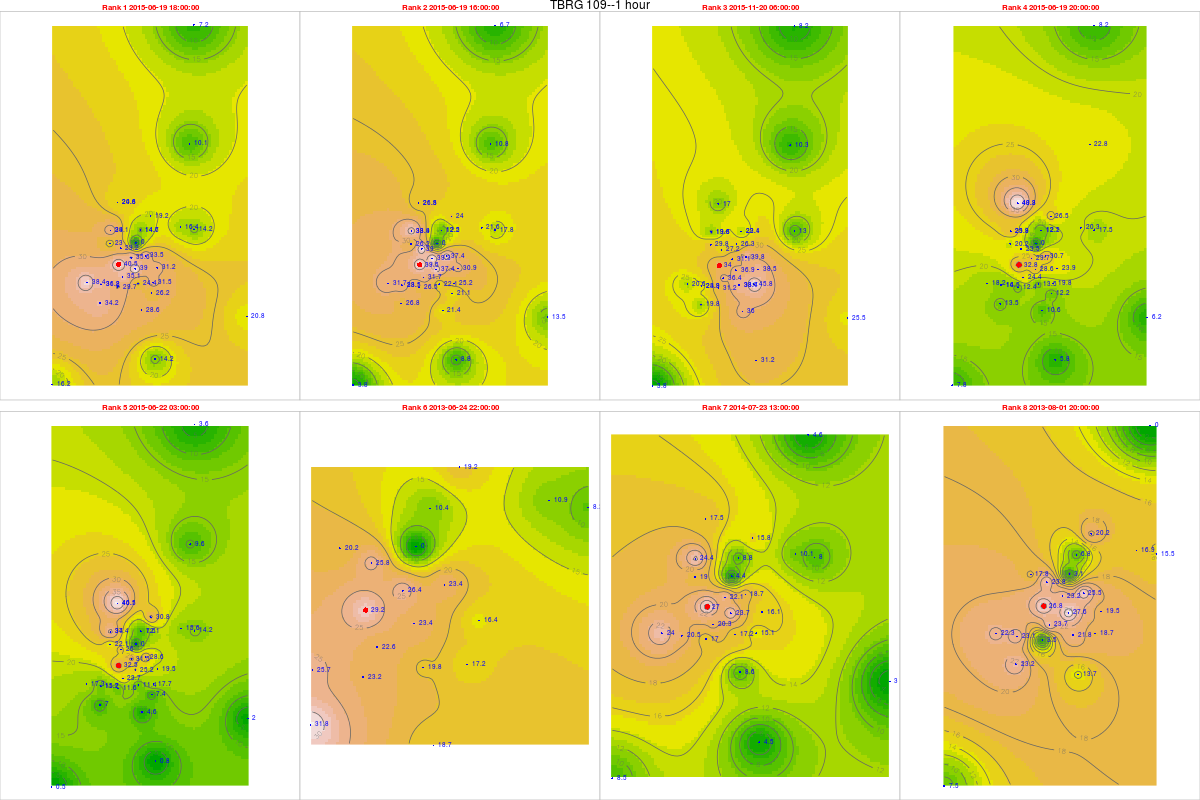

Source data for this figure (header and first rows):
, tips, mm, dt.tm, Unit_ID, Rank, cat, gid, Unit_ID, Lat, Long, x, y, z, location, remarks, elevation, slope, aspect, coords.x1, coords.x2
17791, 1.62, 40.5, 2015-06-19 18:00:00, TBRG 109, 1, 12, 32, TBRG 109, 11.28, 76.56, 670360, 1247555, 2402, Off road branching off Kollari Betta roa…, On ridge, 2378, 19.84, 243.7, 670360, 1247555
17789, 1.58, 39.5, 2015-06-19 16:00:00, TBRG 109, 2, 12, 32, TBRG 109, 11.28, 76.56, 670360, 1247555, 2402, Off road branching off Kollari Betta roa…, On ridge, 2378, 19.84, 243.7, 670360, 1247555
21475, 1.36, 34, 2015-11-20 06:00:00, TBRG 109, 3, 12, 32, TBRG 109, 11.28, 76.56, 670360, 1247555, 2402, Off road branching off Kollari Betta roa…, On ridge, 2378, 19.84, 243.7, 670360, 1247555
17793, 1.31, 32.75, 2015-06-19 20:00:00, TBRG 109, 4, 12, 32, TBRG 109, 11.28, 76.56, 670360, 1247555, 2402, Off road branching off Kollari Betta roa…, On ridge, 2378, 19.84, 243.7, 670360, 1247555
17848, 1.3, 32.5, 2015-06-22 03:00:00, TBRG 109, 5, 12, 32, TBRG 109, 11.28, 76.56, 670360, 1247555, 2402, Off road branching off Kollari Betta roa…, On ridge, 2378, 19.84, 243.7, 670360, 1247555
395, 1.17, 29.25, 2013-06-24 22:00:00, TBRG 109, 6, 12, 32, TBRG 109, 11.28, 76.56, 670360, 1247555, 2402, Off road branching off Kollari Betta roa…, On ridge, 2378, 19.84, 243.7, 670360, 1247555
9842, 1.08, 27, 2014-07-23 13:00:00, TBRG 109, 7, 12, 32, TBRG 109, 11.28, 76.56, 670360, 1247555, 2402, Off road branching off Kollari Betta roa…, On ridge, 2378, 19.84, 243.7, 670360, 1247555
1305, 1.07, 26.75, 2013-08-01 20:00:00, TBRG 109, 8, 12, 32, TBRG 109, 11.28, 76.56, 670360, 1247555, 2402, Off road branching off Kollari Betta roa…, On ridge, 2378, 19.84, 243.7, 670360, 1247555
18270, 0.96, 23.04, 2015-06-19 18:00:00, TBRG 101, 1, 20, 20, TBRG 101, 11.29, 76.56, 669881, 1248700, 2628, Kolaripetta top tower, No rain during installation, 2575, 22.47, 56.31, 669881, 1248700
18268, 1.09, 26.16, 2015-06-19 16:00:00, TBRG 101, 2, 20, 20, TBRG 101, 11.29, 76.56, 669881, 1248700, 2628, Kolaripetta top tower, No rain during installation, 2575, 22.47, 56.31, 669881, 1248700
21954, 1.24, 29.76, 2015-11-20 06:00:00, TBRG 101, 3, 20, 20, TBRG 101, 11.29, 76.56, 669881, 1248700, 2628, Kolaripetta top tower, No rain during installation, 2575, 22.47, 56.31, 669881, 1248700
18272, 0.84, 20.16, 2015-06-19 20:00:00, TBRG 101, 4, 20, 20, TBRG 101, 11.29, 76.56, 669881, 1248700, 2628, Kolaripetta top tower, No rain during installation, 2575, 22.47, 56.31, 669881, 1248700
18327, 0.92, 22.08, 2015-06-22 03:00:00, TBRG 101, 5, 20, 20, TBRG 101, 11.29, 76.56, 669881, 1248700, 2628, Kolaripetta top tower, No rain during installation, 2575, 22.47, 56.31, 669881, 1248700
874, 0.84, 20.16, 2013-06-24 22:00:00, TBRG 101, 6, 20, 20, TBRG 101, 11.29, 76.56, 669881, 1248700, 2628, Kolaripetta top tower, No rain during installation, 2575, 22.47, 56.31, 669881, 1248700
10321, 0.79, 18.96, 2014-07-23 13:00:00, TBRG 101, 7, 20, 20, TBRG 101, 11.29, 76.56, 669881, 1248700, 2628, Kolaripetta top tower, No rain during installation, 2575, 22.47, 56.31, 669881, 1248700
1784, 0.74, 17.76, 2013-08-01 20:00:00, TBRG 101, 8, 20, 20, TBRG 101, 11.29, 76.56, 669881, 1248700, 2628, Kolaripetta top tower, No rain during installation, 2575, 22.47, 56.31, 669881, 1248700
18273, 1.55, 35.65, 2015-06-19 18:00:00, TBRG 102, 1, 21, 21, TBRG 102, 11.28, 76.57, 671046, 1247911, 2351, Near V notch at First site, No rain during installation, 2340, 16.63, 206.9, 671046, 1247911
18271, 1.71, 39.33, 2015-06-19 16:00:00, TBRG 102, 2, 21, 21, TBRG 102, 11.28, 76.57, 671046, 1247911, 2351, Near V notch at First site, No rain during installation, 2340, 16.63, 206.9, 671046, 1247911
21815, 1.35, 31.05, 2015-11-20 06:00:00, TBRG 102, 3, 21, 21, TBRG 102, 11.28, 76.57, 671046, 1247911, 2351, Near V notch at First site, No rain during installation, 2340, 16.63, 206.9, 671046, 1247911
18275, 1.29, 29.67, 2015-06-19 20:00:00, TBRG 102, 4, 21, 21, TBRG 102, 11.28, 76.57, 671046, 1247911, 2351, Near V notch at First site, No rain during installation, 2340, 16.63, 206.9, 671046, 1247911
18330, 1.37, 31.51, 2015-06-22 03:00:00, TBRG 102, 5, 21, 21, TBRG 102, 11.28, 76.57, 671046, 1247911, 2351, Near V notch at First site, No rain during installation, 2340, 16.63, 206.9, 671046, 1247911
895, 1.15, 26.45, 2013-06-24 22:00:00, TBRG 102, 6, 21, 21, TBRG 102, 11.28, 76.57, 671046, 1247911, 2351, Near V notch at First site, No rain during installation, 2340, 16.63, 206.9, 671046, 1247911
10324, 0.96, 22.08, 2014-07-23 13:00:00, TBRG 102, 7, 21, 21, TBRG 102, 11.28, 76.57, 671046, 1247911, 2351, Near V notch at First site, No rain during installation, 2340, 16.63, 206.9, 671046, 1247911
1805, 1.01, 23.23, 2013-08-01 20:00:00, TBRG 102, 8, 21, 21, TBRG 102, 11.28, 76.57, 671046, 1247911, 2351, Near V notch at First site, No rain during installation, 2340, 16.63, 206.9, 671046, 1247911
17955, 1.35, 35.1, 2015-06-19 18:00:00, TBRG 103, 1, 18, 18, TBRG 103, 11.28, 76.56, 670570, 1246872, 2332, Near Bunker 2 site, No rain during installation, 2282, 3.879, 335, 670570, 1246872
17953, 1.22, 31.72, 2015-06-19 16:00:00, TBRG 103, 2, 18, 18, TBRG 103, 11.28, 76.56, 670570, 1246872, 2332, Near Bunker 2 site, No rain during installation, 2282, 3.879, 335, 670570, 1246872
21639, 1.4, 36.4, 2015-11-20 06:00:00, TBRG 103, 3, 18, 18, TBRG 103, 11.28, 76.56, 670570, 1246872, 2332, Near Bunker 2 site, No rain during installation, 2282, 3.879, 335, 670570, 1246872
17957, 0.94, 24.44, 2015-06-19 20:00:00, TBRG 103, 4, 18, 18, TBRG 103, 11.28, 76.56, 670570, 1246872, 2332, Near Bunker 2 site, No rain during installation, 2282, 3.879, 335, 670570, 1246872
18012, 0.91, 23.66, 2015-06-22 03:00:00, TBRG 103, 5, 18, 18, TBRG 103, 11.28, 76.56, 670570, 1246872, 2332, Near Bunker 2 site, No rain during installation, 2282, 3.879, 335, 670570, 1246872
872, 0.87, 22.62, 2013-06-24 22:00:00, TBRG 103, 6, 18, 18, TBRG 103, 11.28, 76.56, 670570, 1246872, 2332, Near Bunker 2 site, No rain during installation, 2282, 3.879, 335, 670570, 1246872
10006, 0.78, 20.28, 2014-07-23 13:00:00, TBRG 103, 7, 18, 18, TBRG 103, 11.28, 76.56, 670570, 1246872, 2332, Near Bunker 2 site, No rain during installation, 2282, 3.879, 335, 670570, 1246872
1782, 0.91, 23.66, 2013-08-01 20:00:00, TBRG 103, 8, 18, 18, TBRG 103, 11.28, 76.56, 670570, 1246872, 2332, Near Bunker 2 site, No rain during installation, 2282, 3.879, 335, 670570, 1246872
18264, 0.63, 16.38, 2015-06-19 18:00:00, TBRG 104, 1, 19, 19, TBRG 104, 11.3, 76.59, 673741, 1249582, 2164, Avalanchi forest guest house, No rain during installation, 2000, 2.346, 143.1, 673741, 1249582
18262, 0.83, 21.58, 2015-06-19 16:00:00, TBRG 104, 2, 19, 19, TBRG 104, 11.3, 76.59, 673741, 1249582, 2164, Avalanchi forest guest house, No rain during installation, 2000, 2.346, 143.1, 673741, 1249582
21948, NA, NA, 2015-11-20 06:00:00, TBRG 104, 3, 19, 19, TBRG 104, 11.3, 76.59, 673741, 1249582, 2164, Avalanchi forest guest house, No rain during installation, 2000, 2.346, 143.1, 673741, 1249582
18266, 0.78, 20.28, 2015-06-19 20:00:00, TBRG 104, 4, 19, 19, TBRG 104, 11.3, 76.59, 673741, 1249582, 2164, Avalanchi forest guest house, No rain during installation, 2000, 2.346, 143.1, 673741, 1249582
18321, 0.6, 15.6, 2015-06-22 03:00:00, TBRG 104, 5, 19, 19, TBRG 104, 11.3, 76.59, 673741, 1249582, 2164, Avalanchi forest guest house, No rain during installation, 2000, 2.346, 143.1, 673741, 1249582
868, 0.42, 10.92, 2013-06-24 22:00:00, TBRG 104, 6, 19, 19, TBRG 104, 11.3, 76.59, 673741, 1249582, 2164, Avalanchi forest guest house, No rain during installation, 2000, 2.346, 143.1, 673741, 1249582
10315, 0.39, 10.14, 2014-07-23 13:00:00, TBRG 104, 7, 19, 19, TBRG 104, 11.3, 76.59, 673741, 1249582, 2164, Avalanchi forest guest house, No rain during installation, 2000, 2.346, 143.1, 673741, 1249582
1778, 0.65, 16.9, 2013-08-01 20:00:00, TBRG 104, 8, 19, 19, TBRG 104, 11.3, 76.59, 673741, 1249582, 2164, Avalanchi forest guest house, No rain during installation, 2000, 2.346, 143.1, 673741, 1249582
17934, 1.19, 28.56, 2015-06-19 18:00:00, TBRG 105, 1, 17, 17, TBRG 105, 11.26, 76.57, 671613, 1245056, 2320, Past Jackal below Devar Betta, Photo 762-764, 2295, 27.37, 76.73, 671613, 1245056
17932, 0.89, 21.36, 2015-06-19 16:00:00, TBRG 105, 2, 17, 17, TBRG 105, 11.26, 76.57, 671613, 1245056, 2320, Past Jackal below Devar Betta, Photo 762-764, 2295, 27.37, 76.73, 671613, 1245056
21618, 1.5, 36, 2015-11-20 06:00:00, TBRG 105, 3, 17, 17, TBRG 105, 11.26, 76.57, 671613, 1245056, 2320, Past Jackal below Devar Betta, Photo 762-764, 2295, 27.37, 76.73, 671613, 1245056
17936, 0.44, 10.56, 2015-06-19 20:00:00, TBRG 105, 4, 17, 17, TBRG 105, 11.26, 76.57, 671613, 1245056, 2320, Past Jackal below Devar Betta, Photo 762-764, 2295, 27.37, 76.73, 671613, 1245056
17991, 0.19, 4.56, 2015-06-22 03:00:00, TBRG 105, 5, 17, 17, TBRG 105, 11.26, 76.57, 671613, 1245056, 2320, Past Jackal below Devar Betta, Photo 762-764, 2295, 27.37, 76.73, 671613, 1245056
538, 0.78, 18.72, 2013-06-24 22:00:00, TBRG 105, 6, 17, 17, TBRG 105, 11.26, 76.57, 671613, 1245056, 2320, Past Jackal below Devar Betta, Photo 762-764, 2295, 27.37, 76.73, 671613, 1245056
9985, 0.36, 8.64, 2014-07-23 13:00:00, TBRG 105, 7, 17, 17, TBRG 105, 11.26, 76.57, 671613, 1245056, 2320, Past Jackal below Devar Betta, Photo 762-764, 2295, 27.37, 76.73, 671613, 1245056
1448, 0.57, 13.68, 2013-08-01 20:00:00, TBRG 105, 8, 17, 17, TBRG 105, 11.26, 76.57, 671613, 1245056, 2320, Past Jackal below Devar Betta, Photo 762-764, 2295, 27.37, 76.73, 671613, 1245056
17933, 1.21, 31.46, 2015-06-19 18:00:00, TBRG 106, 1, 16, 16, TBRG 106, 11.27, 76.58, 672231, 1246548, 2325, On way to jackal before Devar Betta near…, Photo 760-761, 2314, 13.57, 255.3, 672231, 1246548
17931, 0.97, 25.22, 2015-06-19 16:00:00, TBRG 106, 2, 16, 16, TBRG 106, 11.27, 76.58, 672231, 1246548, 2325, On way to jackal before Devar Betta near…, Photo 760-761, 2314, 13.57, 255.3, 672231, 1246548
21617, 1.76, 45.76, 2015-11-20 06:00:00, TBRG 106, 3, 16, 16, TBRG 106, 11.27, 76.58, 672231, 1246548, 2325, On way to jackal before Devar Betta near…, Photo 760-761, 2314, 13.57, 255.3, 672231, 1246548
17935, 0.76, 19.76, 2015-06-19 20:00:00, TBRG 106, 4, 16, 16, TBRG 106, 11.27, 76.58, 672231, 1246548, 2325, On way to jackal before Devar Betta near…, Photo 760-761, 2314, 13.57, 255.3, 672231, 1246548
17990, 0.68, 17.68, 2015-06-22 03:00:00, TBRG 106, 5, 16, 16, TBRG 106, 11.27, 76.58, 672231, 1246548, 2325, On way to jackal before Devar Betta near…, Photo 760-761, 2314, 13.57, 255.3, 672231, 1246548
537, 0.66, 17.16, 2013-06-24 22:00:00, TBRG 106, 6, 16, 16, TBRG 106, 11.27, 76.58, 672231, 1246548, 2325, On way to jackal before Devar Betta near…, Photo 760-761, 2314, 13.57, 255.3, 672231, 1246548
9984, 0.58, 15.08, 2014-07-23 13:00:00, TBRG 106, 7, 16, 16, TBRG 106, 11.27, 76.58, 672231, 1246548, 2325, On way to jackal before Devar Betta near…, Photo 760-761, 2314, 13.57, 255.3, 672231, 1246548
1447, 0.72, 18.72, 2013-08-01 20:00:00, TBRG 106, 8, 16, 16, TBRG 106, 11.27, 76.58, 672231, 1246548, 2325, On way to jackal before Devar Betta near…, Photo 760-761, 2314, 13.57, 255.3, 672231, 1246548
179331, 1.29, 33.54, 2015-06-19 18:00:00, TBRG 107, 1, 15, 12, TBRG 107, 11.29, 76.57, 671814, 1248023, 2266, Near landslide below Nariadu Betta, On steep slope, 2308, 15.59, 310.2, 671814, 1248023
179311, 1.44, 37.44, 2015-06-19 16:00:00, TBRG 107, 2, 15, 12, TBRG 107, 11.29, 76.57, 671814, 1248023, 2266, Near landslide below Nariadu Betta, On steep slope, 2308, 15.59, 310.2, 671814, 1248023
216171, 1.53, 39.78, 2015-11-20 06:00:00, TBRG 107, 3, 15, 12, TBRG 107, 11.29, 76.57, 671814, 1248023, 2266, Near landslide below Nariadu Betta, On steep slope, 2308, 15.59, 310.2, 671814, 1248023
179351, 1.18, 30.68, 2015-06-19 20:00:00, TBRG 107, 4, 15, 12, TBRG 107, 11.29, 76.57, 671814, 1248023, 2266, Near landslide below Nariadu Betta, On steep slope, 2308, 15.59, 310.2, 671814, 1248023
... 220 more rows
